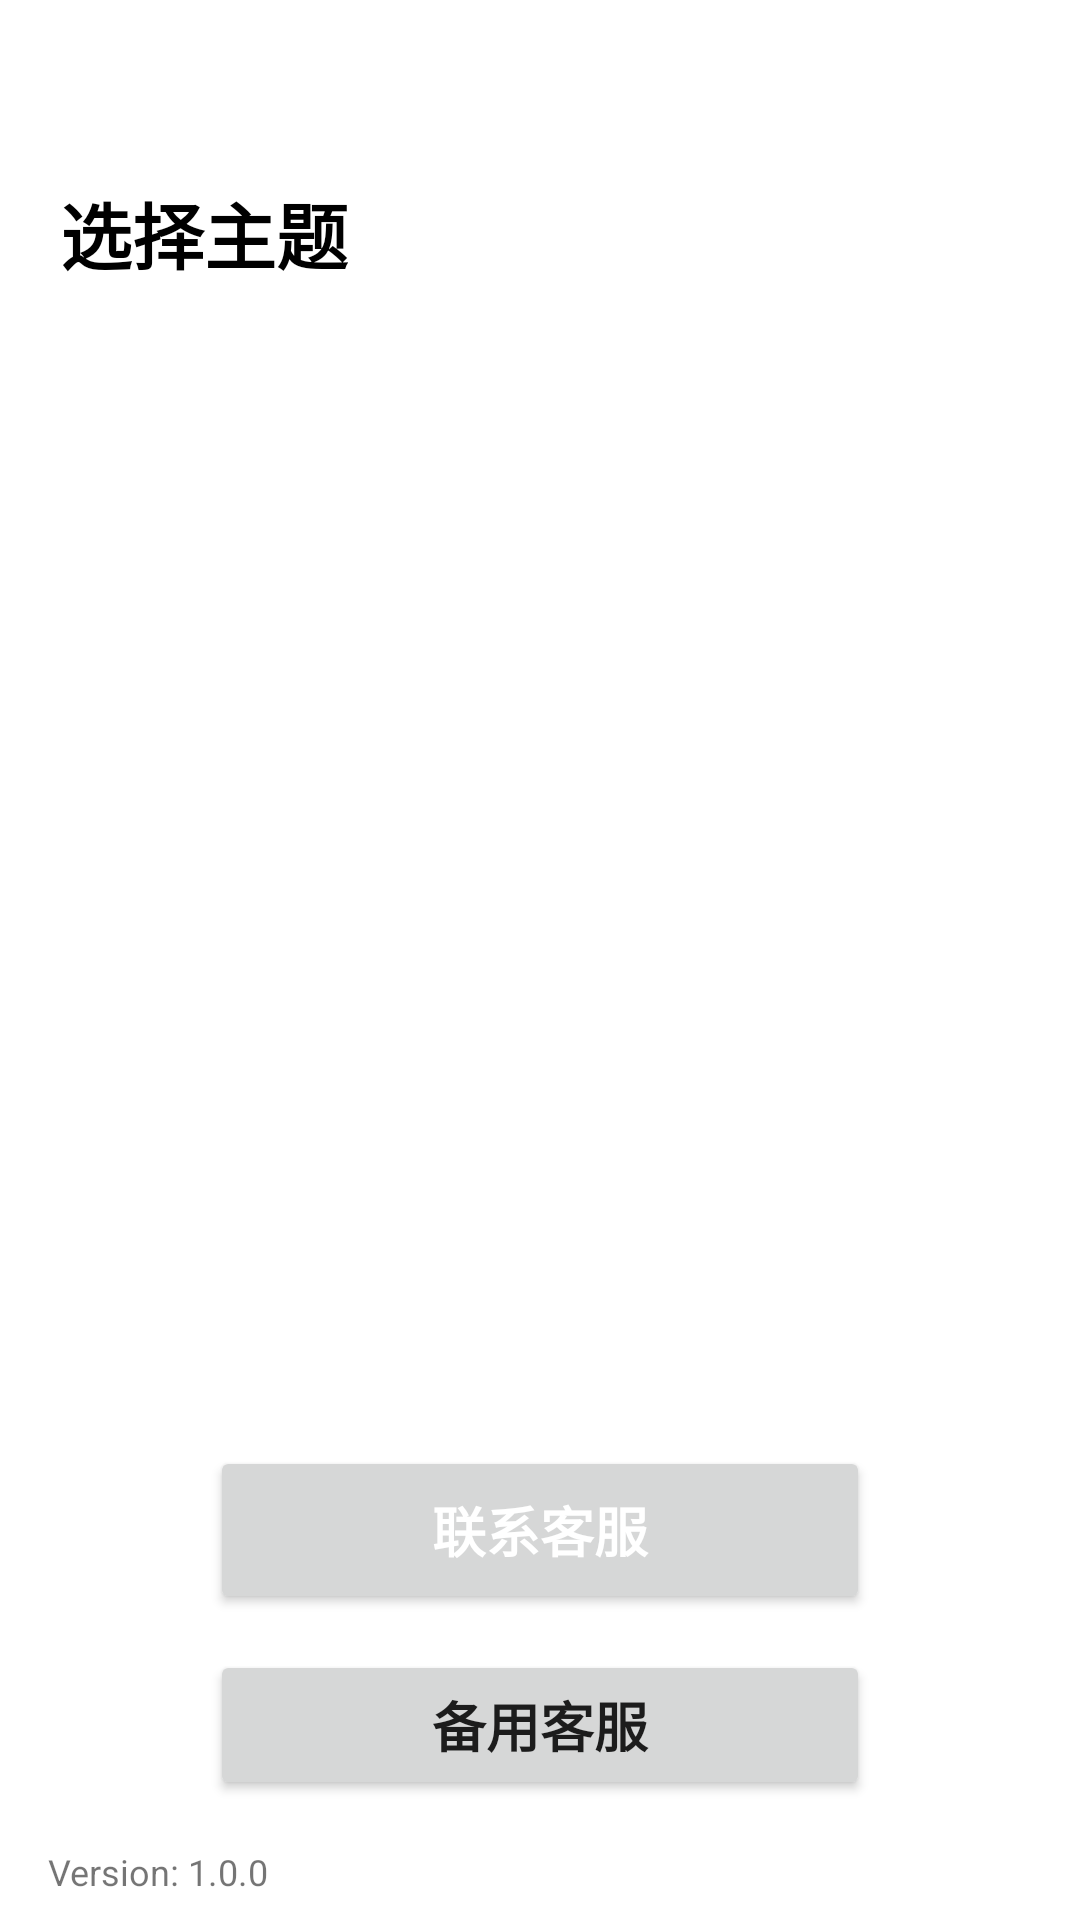

The Android layout XML behind this screen, and the referenced resources:
<!-- AndroidManifest.xml: application theme Theme.QiChatDemo -->
<!-- res/layout/fragment_main.xml -->
<?xml version="1.0" encoding="utf-8"?>
<layout xmlns:android="http://schemas.android.com/apk/res/android"
    xmlns:tools="http://schemas.android.com/tools"
    xmlns:app="http://schemas.android.com/apk/res-auto">

    <androidx.constraintlayout.widget.ConstraintLayout
        android:id="@+id/main"
        android:layout_width="match_parent"
        android:layout_height="match_parent"
        tools:context=".MainFragment">

        <ImageView
            android:id="@+id/iv_settings"
            android:layout_width="60dp"
            android:layout_height="60dp"
            android:padding="8dp"
            android:src="@drawable/settings"
            android:layout_marginTop="16dp"
            android:layout_marginEnd="20dp"
            app:layout_constraintTop_toTopOf="parent"
            app:layout_constraintEnd_toEndOf="parent" />

        <TextView
            android:id="@+id/tv_title"
            android:layout_width="wrap_content"
            android:layout_height="wrap_content"
            android:text="选择主题"
            android:textSize="24sp"
            android:textStyle="bold"
            android:textColor="@color/black"
            android:layout_marginTop="60dp"
            android:layout_marginStart="20dp"
            app:layout_constraintTop_toTopOf="parent"
            app:layout_constraintStart_toStartOf="parent" />

        <HorizontalScrollView
            android:id="@+id/theme_scroll"
            android:layout_width="0dp"
            android:layout_height="100dp"
            android:scrollbars="none"
            android:clipToPadding="false"
            android:paddingStart="20dp"
            android:paddingEnd="20dp"
            android:layout_marginTop="20dp"
            app:layout_constraintTop_toBottomOf="@id/tv_title"
            app:layout_constraintStart_toStartOf="parent"
            app:layout_constraintEnd_toEndOf="parent">

            <LinearLayout
                android:id="@+id/theme_container"
                android:layout_width="wrap_content"
                android:layout_height="match_parent"
                android:orientation="horizontal"
                android:gravity="center_vertical" />
        </HorizontalScrollView>

        <androidx.constraintlayout.utils.widget.MotionButton
            android:id="@+id/btn_send"
            android:layout_width="220dp"
            android:layout_height="56dp"
            android:text="联系客服"
            android:textColor="@android:color/white"
            android:textSize="18sp"
            android:textStyle="bold"
            android:elevation="4dp"
            app:layout_constraintBottom_toTopOf="@id/btn_backup"
            app:layout_constraintStart_toStartOf="parent"
            app:layout_constraintEnd_toEndOf="parent"
            android:layout_marginBottom="12dp" />

        <TextView
            android:id="@+id/tv_unread_badge"
            android:layout_width="wrap_content"
            android:layout_height="20dp"
            android:minWidth="20dp"
            android:paddingStart="6dp"
            android:paddingEnd="6dp"
            android:gravity="center"
            android:textSize="11sp"
            android:textStyle="bold"
            android:textColor="@android:color/white"
            android:background="@drawable/bg_unread_badge"
            android:elevation="6dp"
            android:translationX="8dp"
            android:translationY="-8dp"
            android:visibility="gone"
            app:layout_constraintTop_toTopOf="@id/btn_send"
            app:layout_constraintEnd_toEndOf="@id/btn_send"
            tools:text="3"
            tools:visibility="visible" />

        <androidx.constraintlayout.utils.widget.MotionButton
            android:id="@+id/btn_backup"
            android:layout_width="220dp"
            android:layout_height="50dp"
            android:text="备用客服"
            android:textSize="18sp"
            android:textStyle="bold"
            app:layout_constraintBottom_toBottomOf="parent"
            app:layout_constraintStart_toStartOf="parent"
            app:layout_constraintEnd_toEndOf="parent"
            android:layout_marginBottom="40dp" />

        <TextView
            android:id="@+id/tv_version_number"
            android:layout_width="wrap_content"
            android:layout_height="wrap_content"
            android:text="Version: 1.0.0"
            android:textSize="12sp"
            app:layout_constraintBottom_toBottomOf="parent"
            app:layout_constraintStart_toStartOf="parent"
            android:layout_marginStart="16dp"
            android:layout_marginBottom="8dp" />

    </androidx.constraintlayout.widget.ConstraintLayout>
</layout>
<!-- resources referenced by this layout -->
<resources>
  <!-- drawable bg_unread_badge (drawable) -->
  <?xml version="1.0" encoding="utf-8"?>
  <shape xmlns:android="http://schemas.android.com/apk/res/android"
      android:shape="rectangle">
      <solid android:color="@android:color/holo_red_dark" />
      <corners android:radius="10dp" />
  </shape>
  <style name="Theme.QiChatDemo" parent="Theme.MaterialComponents.DayNight.NoActionBar">
          
          <item name="colorPrimary">@color/purple_500</item>
          <item name="colorPrimaryVariant">@color/purple_700</item>
          <item name="colorOnPrimary">@color/white</item>
          
          <item name="colorSecondary">@color/teal_200</item>
          <item name="colorSecondaryVariant">@color/teal_700</item>
          <item name="colorOnSecondary">@color/black</item>
          
          <item name="android:statusBarColor">?attr/colorPrimaryVariant</item>
          
      </style>
  <!-- not gathered from this repository: default colours our renderer supplied (Android Studio template values) -->
  <color name="purple_500">#FF6200EE</color>
  <color name="purple_700">#FF3700B3</color>
  <color name="teal_200">#FF03DAC5</color>
  <color name="teal_700">#FF018786</color>
  <color name="black">#FF000000</color>
  <color name="white">#FFFFFFFF</color>
</resources>
